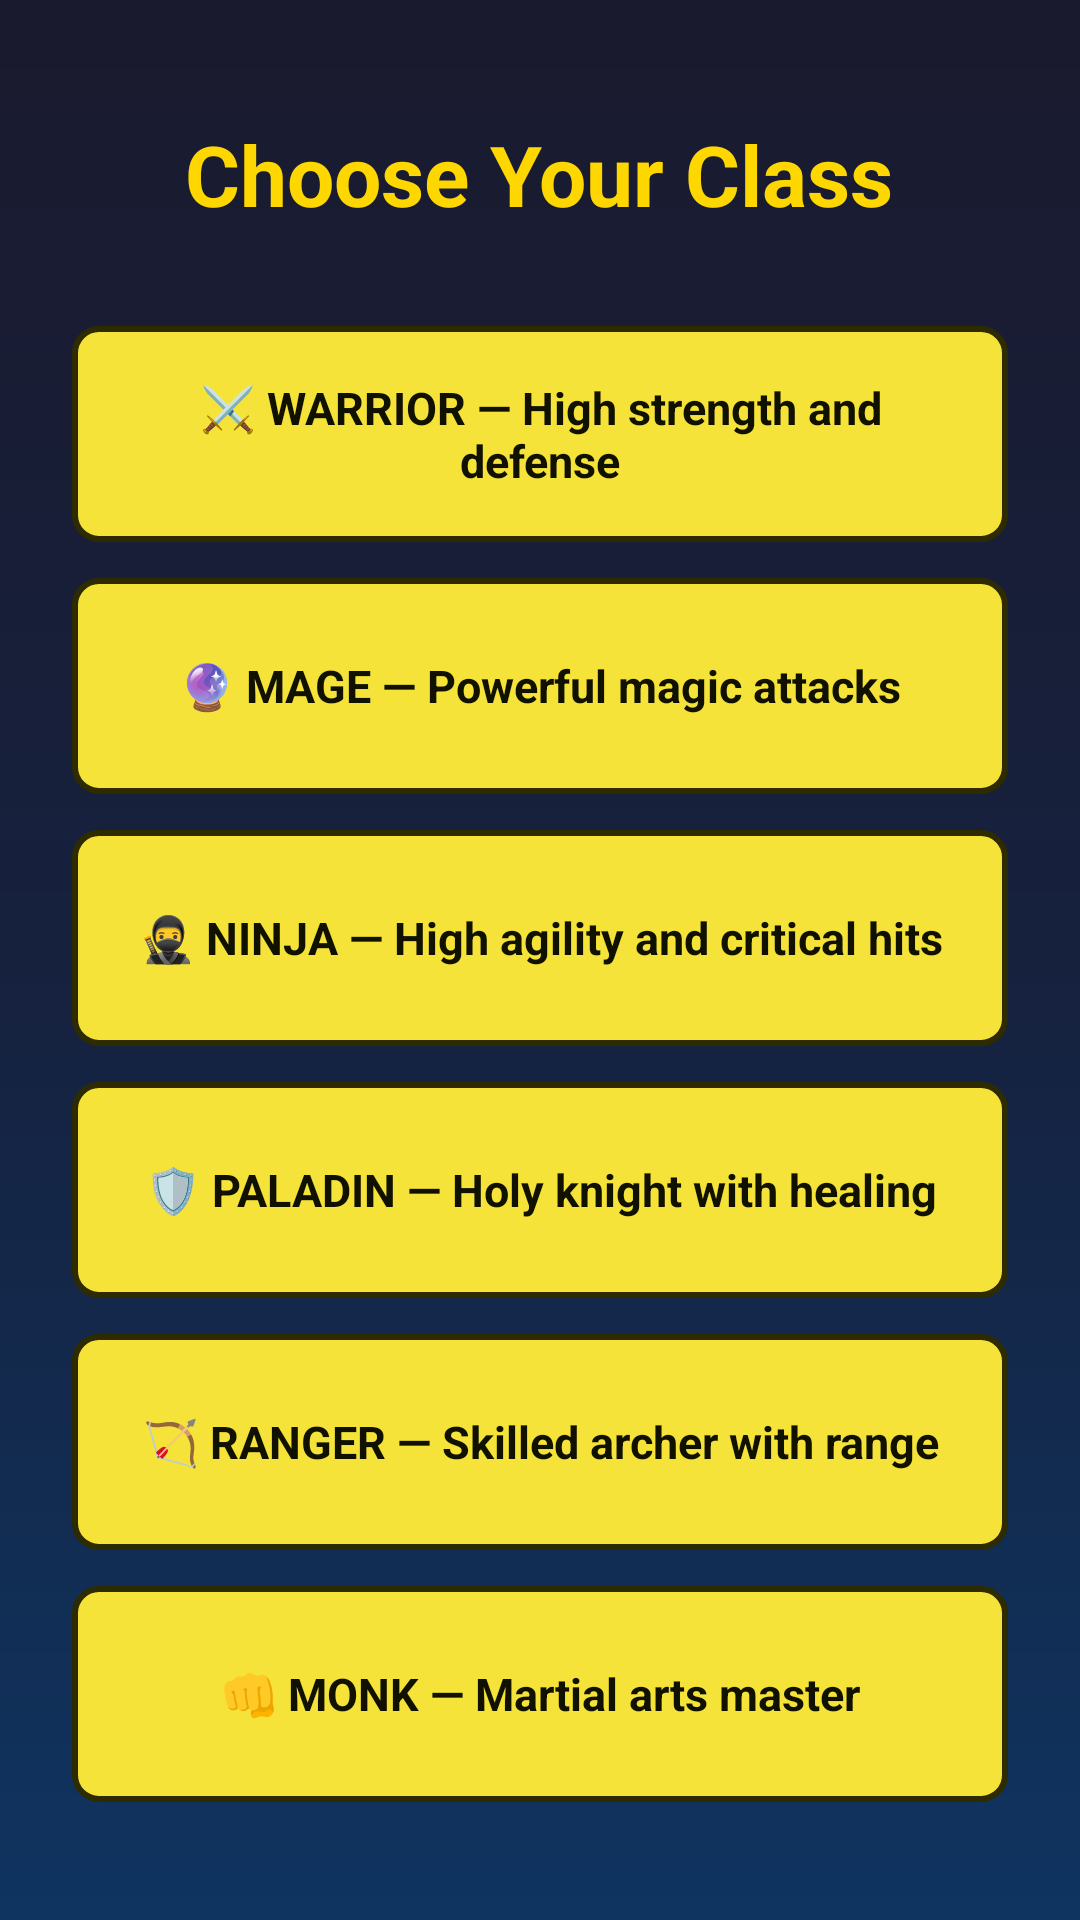

The Android layout XML behind this screen, and the referenced resources:
<!-- AndroidManifest.xml: application theme Theme.MyWarriors -->
<!-- res/layout/activity_questionnaire.xml -->
<?xml version="1.0" encoding="utf-8"?>
<ScrollView
    xmlns:android="http://schemas.android.com/apk/res/android"
    xmlns:app="http://schemas.android.com/apk/res-auto"
    android:layout_width="match_parent"
    android:layout_height="match_parent"
    android:background="@drawable/bg_dark_gradient"
    android:fillViewport="true">

    <LinearLayout
        android:layout_width="match_parent"
        android:layout_height="wrap_content"
        android:orientation="vertical"
        android:padding="24dp"
        android:gravity="center">

        <TextView
            android:layout_width="wrap_content"
            android:layout_height="wrap_content"
            android:text="Choose Your Class"
            android:textColor="@color/text_gold"
            android:textSize="28sp"
            android:textStyle="bold"
            android:layout_marginBottom="32dp"/>

        
        <Button
            android:id="@+id/btnWarrior"
            android:layout_width="match_parent"
            android:layout_height="wrap_content"
            android:minHeight="72dp"
            android:text="⚔️ WARRIOR — High strength and defense"
            android:textColor="@color/text_dark"
            android:textSize="15sp"
            style="@style/PrimaryButton"
            android:layout_marginBottom="12dp"/>

        
        <Button
            android:id="@+id/btnMage"
            android:layout_width="match_parent"
            android:layout_height="wrap_content"
            android:minHeight="72dp"
            android:text="🔮 MAGE — Powerful magic attacks"
            android:textColor="@color/text_dark"
            android:textSize="15sp"
            style="@style/PrimaryButton"
            android:layout_marginBottom="12dp"/>

        
        <Button
            android:id="@+id/btnNinja"
            android:layout_width="match_parent"
            android:layout_height="wrap_content"
            android:minHeight="72dp"
            android:text="🥷 NINJA — High agility and critical hits"
            android:textColor="@color/text_dark"
            android:textSize="15sp"
            style="@style/PrimaryButton"
            android:layout_marginBottom="12dp"/>

        
        <Button
            android:id="@+id/btnPaladin"
            android:layout_width="match_parent"
            android:layout_height="wrap_content"
            android:minHeight="72dp"
            android:text="🛡️ PALADIN — Holy knight with healing"
            android:textColor="@color/text_dark"
            android:textSize="15sp"
            style="@style/PrimaryButton"
            android:layout_marginBottom="12dp"/>

        
        <Button
            android:id="@+id/btnRanger"
            android:layout_width="match_parent"
            android:layout_height="wrap_content"
            android:minHeight="72dp"
            android:text="🏹 RANGER — Skilled archer with range"
            android:textColor="@color/text_dark"
            android:textSize="15sp"
            style="@style/PrimaryButton"
            android:layout_marginBottom="12dp"/>

        
        <Button
            android:id="@+id/btnMonk"
            android:layout_width="match_parent"
            android:layout_height="wrap_content"
            android:minHeight="72dp"
            android:text="👊 MONK — Martial arts master"
            android:textColor="@color/text_dark"
            android:textSize="15sp"
            style="@style/PrimaryButton"/>

    </LinearLayout>
</ScrollView>
<!-- resources referenced by this layout -->
<resources>
  <color name="text_dark">#111100</color>
  <color name="text_gold">#FFD700</color>
  <!-- drawable bg_dark_gradient (drawable) -->
  <?xml version="1.0" encoding="utf-8"?>
  <shape xmlns:android="http://schemas.android.com/apk/res/android"
      android:shape="rectangle">
      <gradient
          android:type="linear"
          android:angle="270"
          android:startColor="#1A1A2E"
          android:centerColor="#16213E"
          android:endColor="#0F3460"/>
  </shape>
  <style name="PrimaryButton" parent="Widget.FitnessWarrior.Button">
          <item name="android:background">@drawable/btn_primary</item>
          <item name="backgroundTint">@null</item>
          <item name="android:textColor">#1A1A00</item>
          <item name="android:textSize">16sp</item>
          <item name="android:textStyle">bold</item>
          <item name="android:paddingStart">16dp</item>
          <item name="android:paddingEnd">16dp</item>
          <item name="android:gravity">center</item>
          <item name="android:minHeight">48dp</item>
      </style>
  <style name="Widget.FitnessWarrior.Button" parent="Widget.MaterialComponents.Button.UnelevatedButton">
          <item name="backgroundTint">@null</item>
          <item name="android:backgroundTint">@null</item>
          <item name="rippleColor">#40000000</item>
          <item name="cornerRadius">8dp</item>
          <item name="android:insetTop">0dp</item>
          <item name="android:insetBottom">0dp</item>
      </style>
  <!-- drawable btn_primary (drawable) -->
  <?xml version="1.0" encoding="utf-8"?>
  <selector xmlns:android="http://schemas.android.com/apk/res/android">
      <item android:state_pressed="true">
          <shape android:shape="rectangle">
              <solid android:color="#C4B62E"/>
              <corners android:radius="8dp"/>
              <stroke android:width="2dp" android:color="#2F2B00"/>
          </shape>
      </item>
      <item>
          <shape android:shape="rectangle">
              <solid android:color="#F5E339"/>
              <corners android:radius="8dp"/>
              <stroke android:width="2dp" android:color="#2F2B00"/>
          </shape>
      </item>
  </selector>
</resources>
